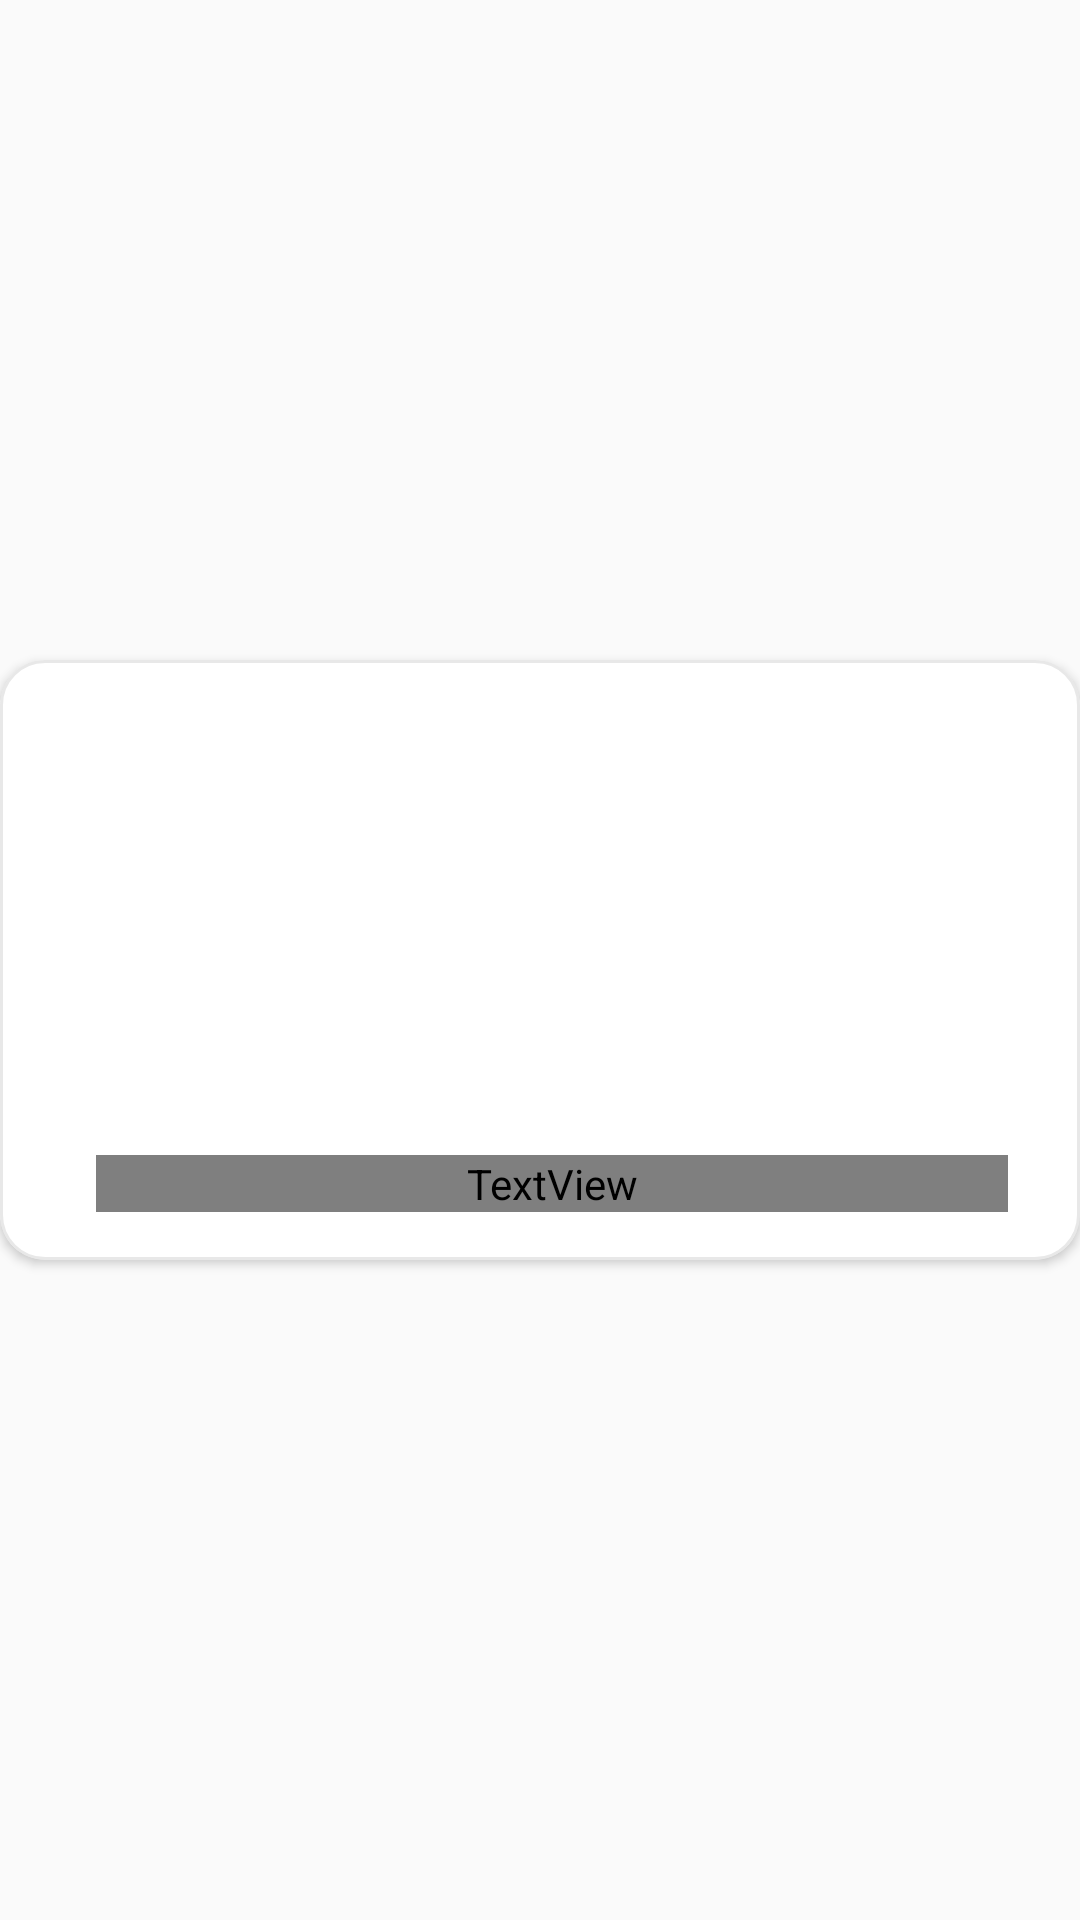

Write the Android layout XML for this screen, with the resource values it uses.
<!-- AndroidManifest.xml: application theme Theme.CockTail -->
<!-- res/layout/favorite_cocktail_row_layout.xml -->
<?xml version="1.0" encoding="utf-8"?>
<layout xmlns:android="http://schemas.android.com/apk/res/android"
    xmlns:app="http://schemas.android.com/apk/res-auto"
    xmlns:tools="http://schemas.android.com/tools">

    <data>
        <variable
            name="favoritesEntity"
            type="com.example.cocktail.data.database.entities.FavoritesEntity" />
    </data>

    <androidx.constraintlayout.widget.ConstraintLayout
        android:id="@+id/favoriteCocktailRowLayout"
        android:layout_width="match_parent"
        android:layout_height="wrap_content"
        android:layout_marginTop="4dp"
        android:layout_marginBottom="4dp">

        <com.google.android.material.card.MaterialCardView
            android:id="@+id/rowCardView"
            android:layout_width="match_parent"
            android:layout_height="200dp"
            app:cardCornerRadius="15dp"
            app:layout_constraintBottom_toBottomOf="parent"
            app:layout_constraintEnd_toEndOf="parent"
            app:layout_constraintHorizontal_bias="0.5"
            app:layout_constraintStart_toStartOf="parent"
            app:layout_constraintTop_toTopOf="parent"
            app:strokeColor="@color/strokeColor"
            app:strokeWidth="1dp">

            <androidx.constraintlayout.widget.ConstraintLayout
                android:id="@+id/cocktail_row_layout"
                android:layout_width="match_parent"
                android:layout_height="match_parent">

                <ImageView
                    android:id="@+id/favoriteCocktail_imageView"
                    loadImageFromUrl="@{favoritesEntity.drink.strDrinkThumb}"
                    android:layout_width="0dp"
                    android:layout_height="match_parent"
                    android:scaleType="centerCrop"
                    android:contentDescription="@string/image_of_favorite_cocktail"
                    app:layout_constraintBottom_toBottomOf="parent"
                    app:layout_constraintEnd_toEndOf="parent"
                    app:layout_constraintHorizontal_bias="0.5"
                    app:layout_constraintStart_toStartOf="parent"
                    app:layout_constraintTop_toTopOf="parent"
                    tools:srcCompat="@tools:sample/avatars" />

                <TextView
                    android:id="@+id/favoriteCocktail_textView"
                    android:layout_width="0dp"
                    android:layout_height="wrap_content"
                    android:layout_marginStart="32dp"
                    android:layout_marginEnd="24dp"
                    android:layout_marginBottom="16dp"
                    android:ellipsize="end"
                    android:fontFamily="@font/boogaloo"
                    android:maxLength="40"
                    android:maxLines="2"
                    android:paddingStart="5dp"
                    android:paddingEnd="5dp"
                    android:shadowColor="@color/shadowColor"
                    android:shadowRadius="8"
                    android:text="@{favoritesEntity.drink.strDrink}"
                    android:textAlignment="textStart"
                    android:textColor="@color/primaryTextColor"
                    android:textSize="35sp"
                    android:textStyle="bold"
                    app:layout_constraintBottom_toBottomOf="@+id/favoriteCocktail_imageView"
                    app:layout_constraintEnd_toEndOf="parent"
                    app:layout_constraintHorizontal_bias="0.935"
                    app:layout_constraintStart_toEndOf="@+id/favoriteCocktail_imageView"
                    app:layout_constraintStart_toStartOf="@+id/favoriteCocktail_imageView" />

            </androidx.constraintlayout.widget.ConstraintLayout>

        </com.google.android.material.card.MaterialCardView>

    </androidx.constraintlayout.widget.ConstraintLayout>
</layout>
<!-- resources referenced by this layout -->
<resources>
  <color name="primaryTextColor">#000000</color>
  <color name="shadowColor">@color/darker</color>
  
      // Custom CardView style
  <color name="strokeColor">@color/lightMediumGray</color>
  <style name="Theme.CockTail" parent="Theme.AppCompat.DayNight.DarkActionBar">
          
          <item name="colorPrimary">@color/colorPrimary</item>
          <item name="colorPrimaryVariant">@color/colorPrimaryDark</item>
          <item name="colorOnPrimary">@color/white</item>
          <item name="actionModeBackground">@color/contextualActionBarColor</item>
          <item name="android:statusBarColor">@color/statusBarColor</item>
          <item name="actionBarStyle">@style/CustomActionBarStyle</item>
  
      </style>
  <color name="darker">#151B20</color>
  <color name="lightMediumGray">#80D1D1D1</color>
  <color name="colorPrimary">#fcd24f</color>
  <color name="colorPrimaryDark">#c6a116</color>
  <color name="white">#FFFFFF</color>
  <color name="contextualActionBarColor">@color/dark</color>
  <color name="statusBarColor">@color/colorPrimaryDark</color>
  <style name="CustomActionBarStyle" parent="Widget.MaterialComponents.ActionBar.Primary">
          <item name="background">@color/actionBarBackgroundColor</item>
      </style>
  <color name="dark">#313C44</color>
  <color name="actionBarBackgroundColor">@color/colorPrimary</color>
  
      //BottomNavigationView
</resources>
